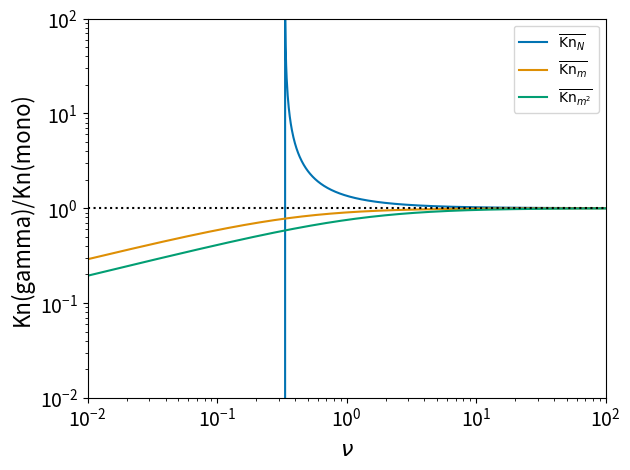

Here is the Python script that generated this plot:
import numpy as np
import matplotlib.pylab as plt
from scipy.special import gamma
import seaborn as sns

nu = np.logspace(-2,2,1000)

print(nu)

Kn_av = nu**(1.0/3.0) * gamma(nu - 1.0/3.0)/gamma(nu)
Kn_av_m = nu**(1.0/3.0) * gamma(nu + 2.0/3.0)/gamma(nu + 1.0)
Kn_av_m2 = nu**(1.0/3.0) * gamma(nu + 5.0/3.0)/gamma(nu + 2.0)

fig = plt.figure()


col = sns.color_palette('colorblind')

plt.plot(nu, Kn_av,c=col[0],label=r'$\overline{{\rm Kn}_{N}}$')
plt.plot(nu, Kn_av_m,c=col[1],label=r'$\overline{{\rm Kn}_{m}}$')
plt.plot(nu, Kn_av_m2,c=col[2],label=r'$\overline{{\rm Kn}_{m^{2}}}$')

plt.legend()

plt.hlines(1, 1e-2, 100, colors='black', linestyles='dotted')

plt.ylabel(r'Kn(gamma)/Kn(mono)',fontsize=16)
plt.xlabel(r'$\nu$',fontsize=16)

plt.ylim(1e-2,100)
plt.xlim(1e-2,100)

plt.yscale('log')
plt.xscale('log')

plt.tick_params(axis='both',which='major',labelsize=14)

plt.tight_layout(pad=1.05, h_pad=None, w_pad=None, rect=None)

plt.savefig('Kn_pop_average.pdf',dpi=144,bbox_inches='tight')

plt.show()



